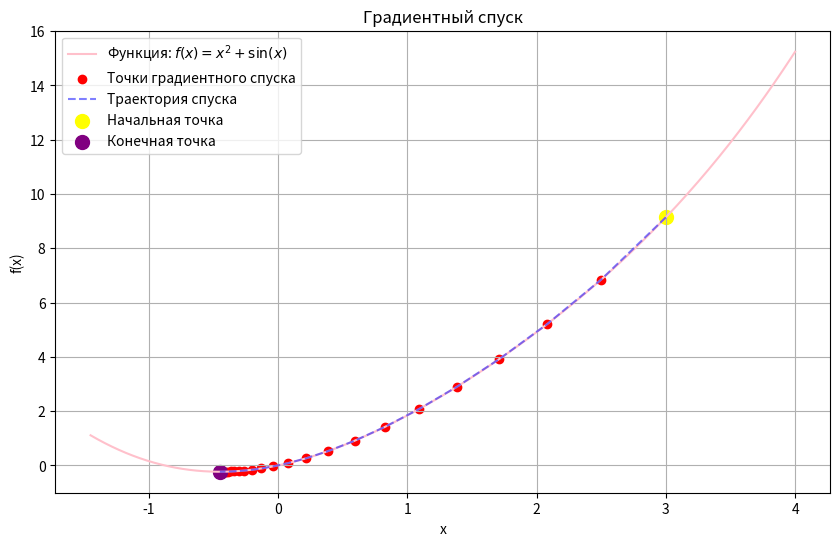

Reproduce this figure in Python.
import numpy as np
import matplotlib.pyplot as plt

# Функция: f(x) = x^2 + sin(x)
# Производная: f'(x) = 2x + cos(x)
# Минимум: около x = -0.45 (найден численно)

def gradientDescend(func=lambda x: x ** 2, diffFunc=lambda x: 2 * x,
                    x0=3, speed=0.01, epochs=100):
    xList = []
    yList = []
    x = x0

    for _ in range(epochs):
        xList.append(x)
        yList.append(func(x))
        x = x - speed * diffFunc(x)

    return xList, yList


def plot_results(xList, yList, func):
    x_vals = np.linspace(min(xList) - 1, max(xList) + 1, 400)
    y_vals = func(x_vals)

    plt.figure(figsize=(10, 6))
    plt.plot(x_vals, y_vals, label='Функция: $f(x) = x^2 + \sin(x)$', color='pink')
    plt.scatter(xList, yList, color='red', label='Точки градиентного спуска')
    plt.plot(xList, yList, '--', color='blue', alpha=0.5, label='Траектория спуска')

    plt.scatter([xList[0]], [yList[0]], color='yellow', s=100, label='Начальная точка')
    plt.scatter([xList[-1]], [yList[-1]], color='purple', s=100, label='Конечная точка')

    plt.xlabel('x')
    plt.ylabel('f(x)')
    plt.title('Градиентный спуск')
    plt.legend()
    plt.grid(True)
    plt.show()


func = lambda x: x ** 2 + np.sin(x)
diffFunc = lambda x: 2 * x + np.cos(x)

xList, yList = gradientDescend(func, diffFunc, x0=3, speed=0.1, epochs=50)

plot_results(xList, yList, func)
print(f"Найденный минимум: x = {xList[-1]:.4f}, f(x) = {yList[-1]:.4f}")


def find_critical_speed(func, diffFunc, x0=3, epochs=100, tol=1e-2):
    low = 0.0
    high = 1.0
    target_min = -0.45

    for _ in range(20):
        mid = (low + high) / 2
        xList, _ = gradientDescend(func, diffFunc, x0, mid, epochs)
        final_x = xList[-1]

        if abs(final_x - target_min) < tol:
            high = mid
        else:
            low = mid

    return (low + high) / 2


critical_speed = find_critical_speed(func, diffFunc)
print(f"Граничное значение speed: {critical_speed:.4f}")